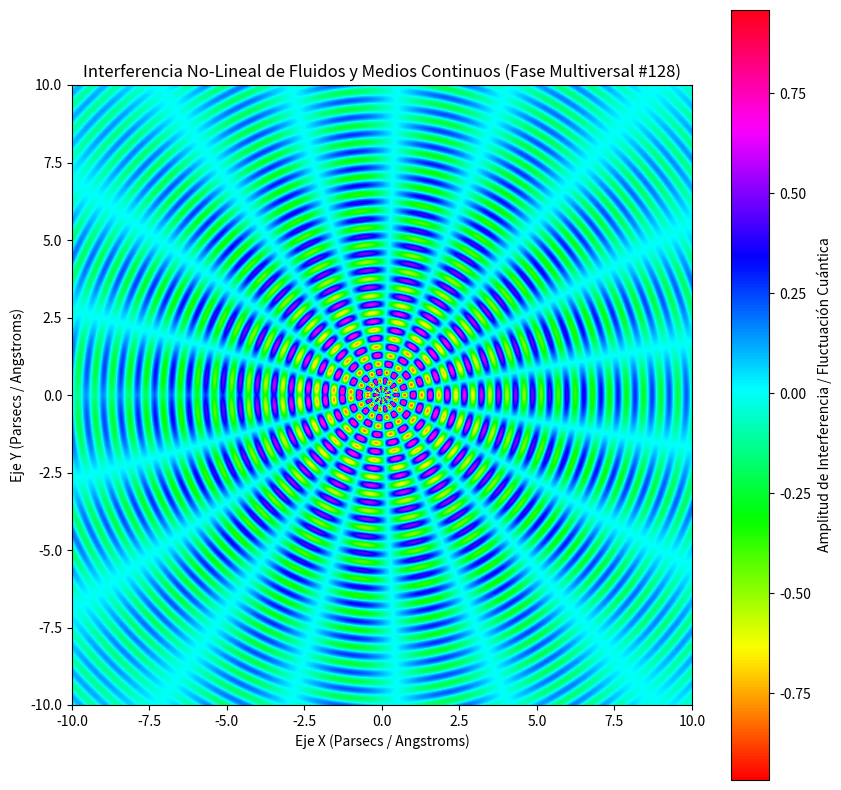

Here is the Python script that generated this plot:
%matplotlib inline
# Simulación Multiversal: Fluidos y Medios Continuos - Variante 128
import numpy as np
import matplotlib.pyplot as plt

# Parámetros Físicos No-Lineales
omega_1 = 11.396
omega_2 = 9.293
lambda_decay = 0.154
phase_shift = 2.625

x = np.linspace(-10, 10, 800)
y = np.linspace(-10, 10, 800)
X, Y = np.meshgrid(x, y)

# Dinámica de Fluidos / Campos Tensor-Escalares (Fase Multiversal)
R = np.sqrt(X**2 + Y**2) + 1e-5
Z = (np.sin(omega_1 * R + phase_shift) * np.cos(omega_2 * np.arctan2(Y, X))) * np.exp(-lambda_decay * R)

plt.figure(figsize=(10, 10))
plt.imshow(Z, cmap='hsv', extent=[-10, 10, -10, 10], origin='lower')
plt.colorbar(label='Amplitud de Interferencia / Fluctuación Cuántica')
plt.title(r'Interferencia No-Lineal de Fluidos y Medios Continuos (Fase Multiversal #128)')
plt.xlabel('Eje X (Parsecs / Angstroms)')
plt.ylabel('Eje Y (Parsecs / Angstroms)')
plt.show()
